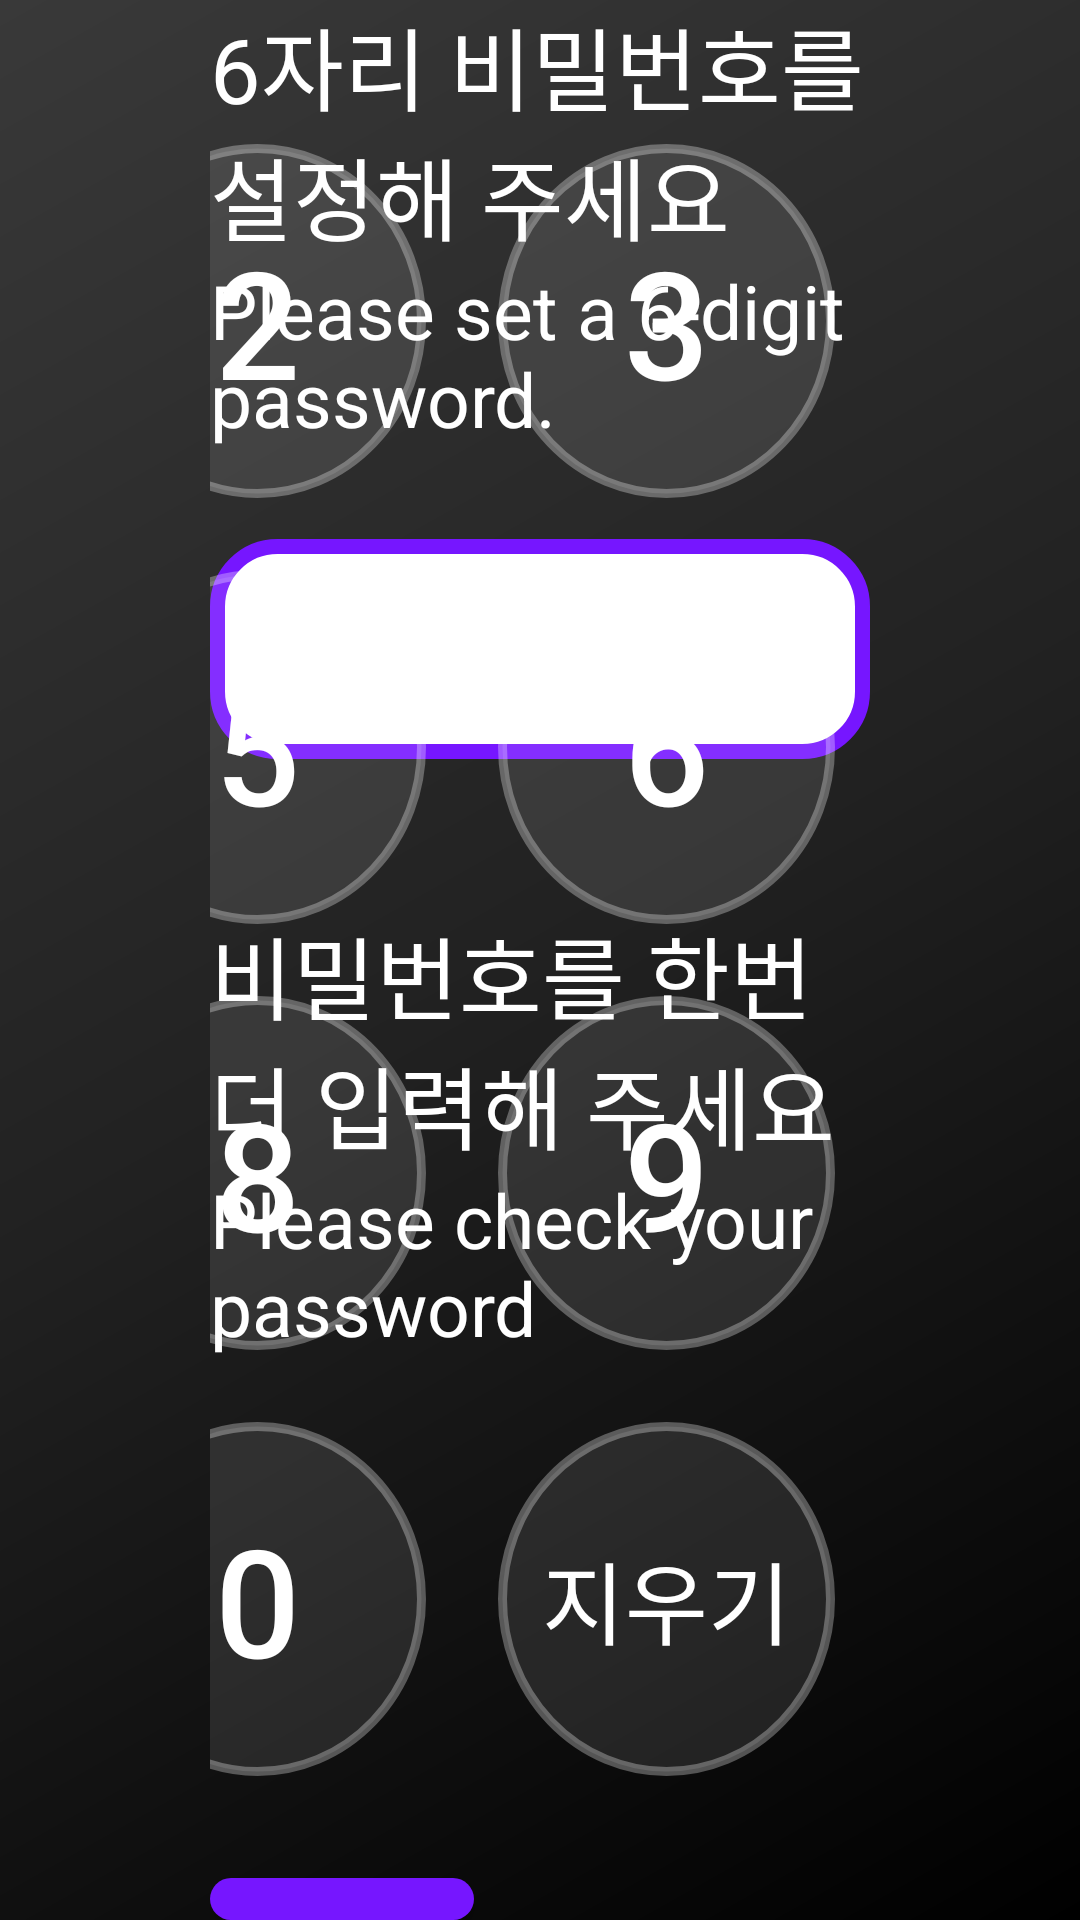

Reconstruct the res/layout file that produces this screen, plus the resources it refers to.
<!-- AndroidManifest.xml: application theme Theme.SmartLocker -->
<!-- res/layout/activity_assign.xml -->
<?xml version="1.0" encoding="utf-8"?>
<androidx.constraintlayout.widget.ConstraintLayout xmlns:android="http://schemas.android.com/apk/res/android"
    xmlns:app="http://schemas.android.com/apk/res-auto"
    xmlns:tools="http://schemas.android.com/tools"
    android:layout_width="match_parent"
    android:layout_height="match_parent"
    android:paddingHorizontal="70dp"
    android:background="@drawable/bg_gradients">

    <LinearLayout
        android:id="@+id/linearLayout"
        android:layout_width="0dp"
        android:layout_height="wrap_content"

        android:orientation="vertical"
        app:layout_constraintBottom_toBottomOf="parent"
        app:layout_constraintStart_toStartOf="parent"
        app:layout_constraintTop_toTopOf="parent">

        <TextView
            android:layout_width="wrap_content"
            android:layout_height="wrap_content"
            android:text="6자리 비밀번호를 설정해 주세요"
            android:textColor="@color/white"
            android:textSize="30sp" />

        <TextView
            android:layout_width="wrap_content"
            android:layout_height="wrap_content"
            android:layout_marginBottom="30dp"
            android:text="Please set a 6-digit password."
            android:textColor="@color/white"
            android:textSize="25sp" />

        <EditText
            android:id="@+id/firstEditText"
            android:layout_width="match_parent"
            android:layout_height="wrap_content"
            android:layout_marginBottom="50dp"
            android:background="@drawable/bg_white_radius20_border_purple"
            android:focusableInTouchMode="false"
            android:inputType="numberPassword"
            android:letterSpacing="0.2"
            android:maxLength="6"
            android:paddingHorizontal="35dp"
            android:paddingVertical="10dp"
            android:textAlignment="viewStart"
            android:textSize="40sp"
            android:textStyle="bold" />

        <TextView
            android:layout_width="wrap_content"
            android:layout_height="wrap_content"
            android:text="비밀번호를 한번 더 입력해 주세요"
            android:textColor="@color/white"
            android:textSize="30sp" />

        <TextView
            android:layout_width="wrap_content"
            android:layout_height="wrap_content"
            android:layout_marginBottom="30dp"
            android:text="Please check your password"
            android:textColor="@color/white"
            android:textSize="25sp" />

        <EditText
            android:id="@+id/secondEditText"
            android:layout_width="match_parent"
            android:layout_height="wrap_content"
            android:background="@drawable/bg_white_radius20"
            android:focusableInTouchMode="false"
            android:inputType="numberPassword"
            android:letterSpacing="0.2"
            android:maxLength="6"
            android:paddingHorizontal="35dp"
            android:paddingVertical="10dp"
            android:textAlignment="viewStart"
            android:textSize="40sp"
            android:textStyle="bold" />

        <androidx.appcompat.widget.AppCompatButton
            android:id="@+id/homeButton"
            android:layout_width="wrap_content"
            android:layout_height="wrap_content"
            android:layout_gravity="bottom"
            android:layout_marginTop="70dp"
            android:background="@drawable/bg_gray_radius20"
            android:backgroundTint="@color/purple_500"
            android:drawableLeft="@drawable/ic_home_50"
            android:padding="15dp"
            android:text="홈으로"
            android:textColor="@color/white"
            android:textSize="20sp" />


    </LinearLayout>

    <LinearLayout
        android:layout_width="409dp"
        android:layout_height="568dp"
        android:orientation="vertical"
        app:layout_constraintBottom_toBottomOf="parent"
        app:layout_constraintEnd_toEndOf="parent"
        app:layout_constraintTop_toTopOf="parent">


        <LinearLayout
            android:layout_width="match_parent"
            android:layout_height="wrap_content"
            android:layout_weight="1"
            android:orientation="horizontal">

            <androidx.appcompat.widget.AppCompatButton
                android:id="@+id/button1"
                android:layout_width="wrap_content"
                android:layout_height="match_parent"
                android:layout_margin="12dp"
                android:layout_weight="1"
                android:background="@drawable/bg_glass_oval"
                android:text="@string/_1"
                android:textColor="@color/white"
                android:textSize="50sp" />

            <androidx.appcompat.widget.AppCompatButton
                android:id="@+id/button2"
                android:layout_width="wrap_content"
                android:layout_height="match_parent"
                android:layout_margin="12dp"
                android:layout_weight="1"
                android:background="@drawable/bg_glass_oval"
                android:text="@string/_2"
                android:textColor="@color/white"
                android:textSize="50sp" />

            <androidx.appcompat.widget.AppCompatButton
                android:id="@+id/button3"
                android:layout_width="wrap_content"
                android:layout_height="match_parent"
                android:layout_margin="12dp"
                android:layout_weight="1"
                android:background="@drawable/bg_glass_oval"
                android:text="@string/_3"
                android:textColor="@color/white"
                android:textSize="50sp" />
        </LinearLayout>

        <LinearLayout
            android:layout_width="match_parent"
            android:layout_height="wrap_content"
            android:layout_weight="1"
            android:orientation="horizontal">

            <androidx.appcompat.widget.AppCompatButton
                android:id="@+id/button4"
                android:layout_width="wrap_content"
                android:layout_height="match_parent"
                android:layout_margin="12dp"
                android:layout_weight="1"
                android:background="@drawable/bg_glass_oval"
                android:text="@string/_4"
                android:textColor="@color/white"
                android:textSize="50sp" />

            <androidx.appcompat.widget.AppCompatButton
                android:id="@+id/button5"
                android:layout_width="wrap_content"
                android:layout_height="match_parent"
                android:layout_margin="12dp"
                android:layout_weight="1"
                android:background="@drawable/bg_glass_oval"
                android:text="@string/_5"
                android:textColor="@color/white"
                android:textSize="50sp" />

            <androidx.appcompat.widget.AppCompatButton
                android:id="@+id/button6"
                android:layout_width="wrap_content"
                android:layout_height="match_parent"
                android:layout_margin="12dp"
                android:layout_weight="1"
                android:background="@drawable/bg_glass_oval"
                android:text="@string/_6"
                android:textColor="@color/white"
                android:textSize="50sp" />
        </LinearLayout>

        <LinearLayout
            android:layout_width="match_parent"
            android:layout_height="wrap_content"
            android:layout_weight="1"
            android:orientation="horizontal">

            <androidx.appcompat.widget.AppCompatButton
                android:id="@+id/button7"
                android:layout_width="wrap_content"
                android:layout_height="match_parent"
                android:layout_margin="12dp"
                android:layout_weight="1"
                android:background="@drawable/bg_glass_oval"
                android:text="@string/_7"
                android:textColor="@color/white"
                android:textSize="50sp" />

            <androidx.appcompat.widget.AppCompatButton
                android:id="@+id/button8"
                android:layout_width="wrap_content"
                android:layout_height="match_parent"
                android:layout_margin="12dp"
                android:layout_weight="1"
                android:background="@drawable/bg_glass_oval"
                android:text="@string/_8"
                android:textColor="@color/white"
                android:textSize="50sp" />

            <androidx.appcompat.widget.AppCompatButton
                android:id="@+id/button9"
                android:layout_width="wrap_content"
                android:layout_height="match_parent"
                android:layout_margin="12dp"
                android:layout_weight="1"
                android:background="@drawable/bg_glass_oval"
                android:text="@string/_9"
                android:textColor="@color/white"
                android:textSize="50sp" />
        </LinearLayout>

        <LinearLayout
            android:layout_width="match_parent"
            android:layout_height="wrap_content"
            android:layout_weight="1"
            android:orientation="horizontal">

            <androidx.appcompat.widget.AppCompatButton
                android:id="@+id/deleteAllButton"
                android:layout_width="match_parent"
                android:layout_height="match_parent"
                android:layout_margin="12dp"
                android:layout_weight="1"
                android:background="@drawable/bg_glass_oval"
                android:text="초기화"
                android:textColor="@color/white"
                android:textSize="30sp" />

            <androidx.appcompat.widget.AppCompatButton
                android:id="@+id/button0"
                android:layout_width="match_parent"
                android:layout_height="match_parent"
                android:layout_margin="12dp"
                android:layout_weight="1"
                android:background="@drawable/bg_glass_oval"
                android:text="@string/_0"
                android:textColor="@color/white"
                android:textSize="50sp" />

            <androidx.appcompat.widget.AppCompatButton
                android:id="@+id/deleteButton"
                android:layout_width="match_parent"
                android:layout_height="match_parent"
                android:layout_margin="12dp"
                android:layout_weight="1"
                android:background="@drawable/bg_glass_oval"
                android:text="@string/erase"
                android:textColor="@color/white"
                android:textSize="30sp" />

        </LinearLayout>


    </LinearLayout>

</androidx.constraintlayout.widget.ConstraintLayout>
<!-- resources referenced by this layout -->
<resources>
  <color name="purple_500">#7616FF</color>
  <color name="white">#FFFFFFFF</color>
  <!-- drawable bg_glass_oval (drawable) -->
  <?xml version="1.0" encoding="utf-8"?>
  <ripple xmlns:android="http://schemas.android.com/apk/res/android"
      android:color="#FFFFFF">
      <item android:id="@android:id/mask">
          <shape android:shape="oval">
              <solid android:color="#1AFFFFFF" />
              <stroke android:width="3dp" android:color="#4DFFFFFF"/>
          </shape>
      </item>
      <item android:id="@android:id/background">
          <shape android:shape="oval">
              <solid android:color="#1AFFFFFF" />
              <stroke android:width="3dp" android:color="#4DFFFFFF"/>
          </shape>
      </item>
  
  </ripple>
  <!-- drawable bg_gradients (drawable) -->
  <?xml version="1.0" encoding="utf-8"?>
  <shape xmlns:android="http://schemas.android.com/apk/res/android" android:shape="rectangle">
      <gradient
          android:type="linear"
          android:angle="315"
          android:endColor="@color/black"
          android:centerColor="@color/dark_gray_700"
          android:startColor="@color/dark_gray_500"/>
  </shape>
  <!-- drawable bg_gray_radius20 (drawable) -->
  <?xml version="1.0" encoding="utf-8"?>
  <shape xmlns:android="http://schemas.android.com/apk/res/android" android:shape="rectangle">
      <solid android:color="@color/light_gray_500"/>
      <corners android:radius="20dp"/>
  </shape>
  <!-- drawable bg_white_radius20_border_purple (drawable) -->
  <?xml version="1.0" encoding="utf-8"?>
  <shape xmlns:android="http://schemas.android.com/apk/res/android" android:shape="rectangle">
      <solid android:color="@color/white"/>
      <stroke android:color="@color/purple_500" android:width="5dp"/>
      <corners android:radius="20dp"/>
  
  </shape>
  <string name="_0">0</string>
  <string name="_1">1</string>
  <string name="_2">2</string>
  <string name="_3">3</string>
  <string name="_4">4</string>
  <string name="_5">5</string>
  <string name="_6">6</string>
  <string name="_7">7</string>
  <string name="_8">8</string>
  <string name="_9">9</string>
  <string name="erase">지우기</string>
  <style name="Theme.SmartLocker" parent="Theme.MaterialComponents.DayNight.NoActionBar">
          
          <item name="colorPrimary">@color/purple_500</item>
          <item name="colorPrimaryVariant">@color/purple_700</item>
          <item name="colorOnPrimary">@color/white</item>
          
          <item name="colorSecondary">@color/teal_200</item>
          <item name="colorSecondaryVariant">@color/teal_700</item>
          <item name="colorOnSecondary">@color/black</item>
          
          <item name="android:windowTranslucentStatus">true</item>
          <item name="android:statusBarColor" tools:targetApi="lollipop">@android:color/transparent</item>
          
  
      </style>
  <color name="black">#FF000000</color>
  <color name="dark_gray_700">#212121</color>
  <color name="dark_gray_500">#393939</color>
  <color name="light_gray_500">#DADADA</color>
  <color name="purple_700">#FF3700B3</color>
  <color name="teal_200">#FF03DAC5</color>
  <color name="teal_700">#FF018786</color>
</resources>
